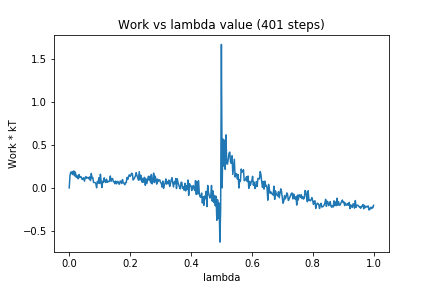

Source data for this figure (header and first rows):
0, 0.0
1, 0.1422
2, 0.1836
3, 0.165
4, 0.1894
5, 0.1542
6, 0.1977
7, 0.1406
8, 0.1838
9, 0.1255
10, 0.1459
11, 0.1124
12, 0.1063
13, 0.1557
14, 0.1217
15, 0.1274
16, 0.126
17, 0.0975
18, 0.1062
19, 0.1168
20, 0.07752
21, 0.1177
22, 0.1315
23, 0.1115
24, 0.1208
25, 0.1214
26, 0.1046
27, 0.1285
28, 0.08528
29, 0.168
30, 0.1142
31, 0.1213
32, 0.06393
33, 0.0628
34, 0.06141
35, 0.05012
36, 0.0009034
37, 0.0747
38, 0.05401
39, 0.1174
40, 0.05121
41, 0.1591
42, 0.06862
43, 0.004351
44, 0.07638
45, 0.06711
46, 0.1174
47, 0.07364
48, 0.06236
49, 0.1009
50, 0.06558
51, 0.07672
52, 0.07171
53, 0.0796
54, 0.1386
55, 0.07745
56, 0.1051
57, 0.1091
58, 0.07283
59, 0.0732
60, 0.04892
... 340 more rows
